2-way image classification set "bm-vs-av-v2-augmented" from GitHub (pedroescalfonimoraes/final-project-plagues-recognition-master); label vocabulary: acaro vermelho, bicho mineiro.

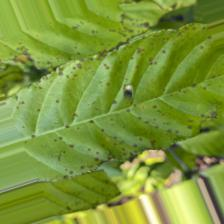
Label: acaro vermelho

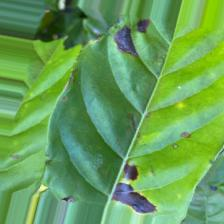
Label: bicho mineiro

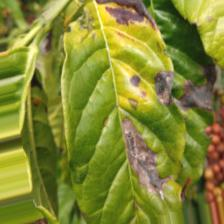
Label: bicho mineiro

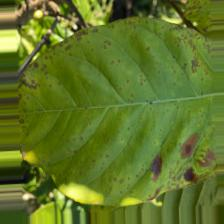
Label: acaro vermelho

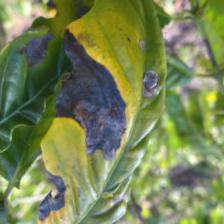
Label: bicho mineiro

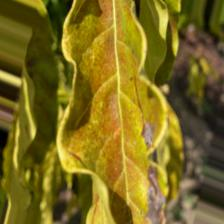
Label: acaro vermelho
